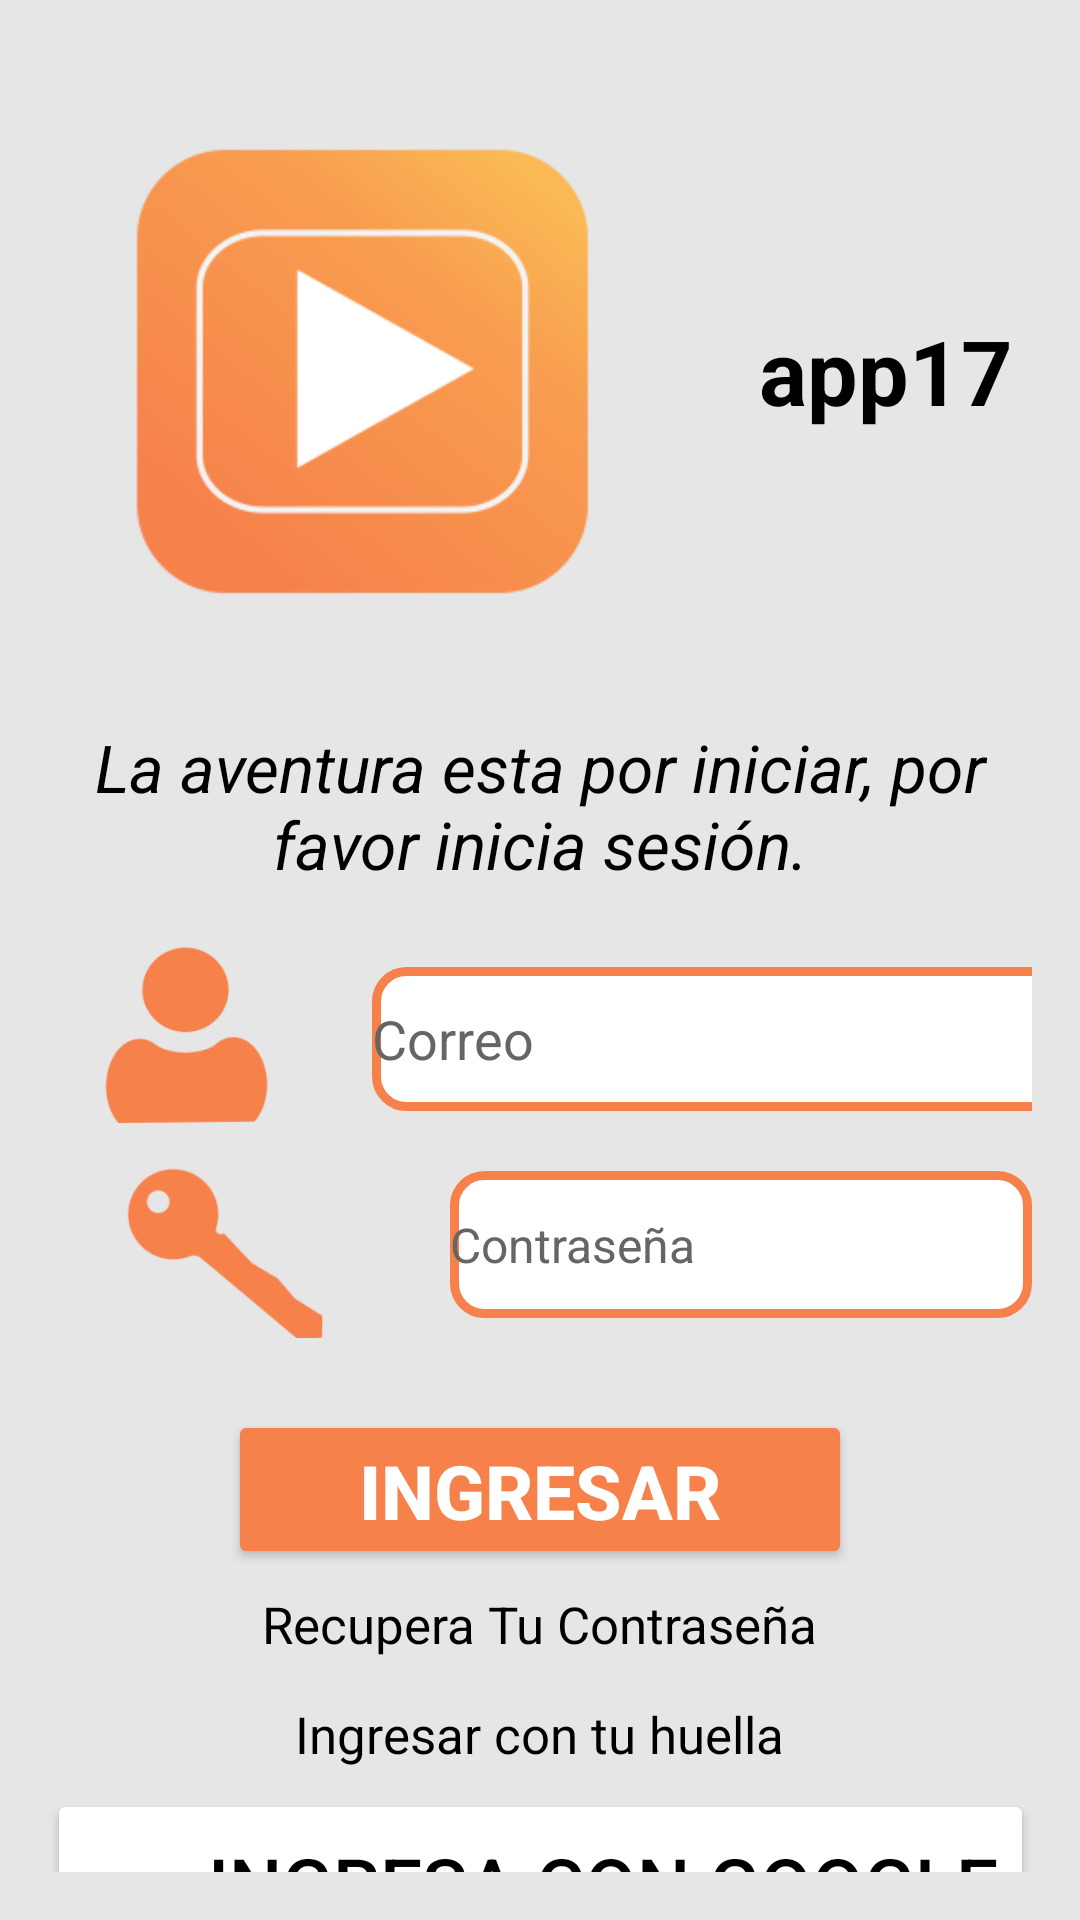

Here is an Android app screen rendered from its layout file. Give the layout XML and the strings, colors and styles it references.
<!-- AndroidManifest.xml: application theme Theme.App17 -->
<!-- res/layout/activity_login.xml -->
<?xml version="1.0" encoding="utf-8"?>
<LinearLayout xmlns:android="http://schemas.android.com/apk/res/android"
    xmlns:app="http://schemas.android.com/apk/res-auto"
    xmlns:tools="http://schemas.android.com/tools"
    android:id="@+id/main"
    android:layout_width="match_parent"
    android:layout_height="match_parent"
    android:background="@color/backgroundApp"
    android:orientation="vertical"
    android:padding="16dp"
    tools:context=".auth.LoginActivity"
    android:fitsSystemWindows="true">

    
    <LinearLayout
        android:layout_width="match_parent"
        android:layout_height="wrap_content"
        android:orientation="horizontal"
        android:gravity="center_vertical">

        <ImageView
            android:id="@+id/tv_bienvenidaThirdScreen"
            android:layout_width="209dp"
            android:layout_height="215dp"
            app:srcCompat="@mipmap/ic_launcher_foreground" />

        <TextView
            android:id="@+id/txt_nombreAppThird"
            android:layout_width="wrap_content"
            android:layout_height="wrap_content"
            android:layout_marginStart="28dp"
            android:text="@string/txt_nombreAppthirdScreen"
            android:textSize="30sp"
            android:textStyle="bold"
            android:textColor="@color/black"/>
    </LinearLayout>

    <TextView
        android:id="@+id/txt_description"
        android:layout_width="match_parent"
        android:layout_height="wrap_content"
        android:layout_marginTop="10dp"
        android:text="@string/txt_descripcionthirdScreen"
        android:textAlignment="center"
        android:textSize="22sp"
        android:textStyle="italic"
        android:textColor="@color/black"/>

    
    <LinearLayout
        android:layout_width="383dp"
        android:layout_height="67dp"
        android:layout_marginTop="17dp"
        android:gravity="center_vertical"
        android:orientation="horizontal">

        <ImageView
            android:id="@+id/img_person"
            android:layout_width="92dp"
            android:layout_height="117dp"
            app:srcCompat="@mipmap/person" />

        <EditText
            android:id="@+id/txt_incorreo"
            android:layout_width="match_parent"
            android:layout_height="48dp"
            android:layout_marginStart="16dp"
            android:background="@drawable/style_edit_txt"
            android:ems="10"
            android:hint="@string/in_correo"
            android:inputType="text"
            android:textColor="@color/black"
            android:textColorHint="#686464" />
    </LinearLayout>

    
    <LinearLayout
        android:layout_width="match_parent"
        android:layout_height="62dp"
        android:layout_marginTop="4dp"
        android:gravity="center_vertical"
        android:orientation="horizontal">

        <ImageView
            android:id="@+id/img_key"
            android:layout_width="118dp"
            android:layout_height="130dp"
            app:srcCompat="@mipmap/key" />

        <EditText
            android:id="@+id/txt_inpassword"
            android:layout_width="match_parent"
            android:layout_height="49dp"
            android:layout_marginStart="16dp"
            android:background="@drawable/style_edit_txt"
            android:ems="10"
            android:inputType="textPassword"
            android:hint="@string/in_contrasena"
            android:textSize="16sp"
            android:textColor="@color/black"
            android:textColorHint="#686464"/>
    </LinearLayout>

    <Button
        android:id="@+id/button_ingresar"
        android:layout_width="208dp"
        android:layout_height="53dp"
        android:layout_gravity="center_horizontal"
        android:layout_marginTop="24dp"
        android:backgroundTint="@color/bttoncolor"
        android:text="@string/txt_buttoningresar"
        android:textAlignment="center"
        android:textSize="25sp"
        android:textStyle="bold"
        android:textColor="@color/white"
        app:strokeColor="#FFFFFF"
        app:strokeWidth="3dp" />

    <TextView
        android:id="@+id/txt_recuperarcontra"
        android:layout_width="wrap_content"
        android:layout_height="wrap_content"
        android:layout_gravity="center_horizontal"
        android:layout_marginTop="16dp"
        android:text="@string/txt_recoverpassword"
        android:layout_margin="7dp"
        android:textSize="17sp"
        android:textColor="@color/black"/>

    <TextView
        android:id="@+id/in_huella"
        android:layout_width="wrap_content"
        android:layout_height="wrap_content"
        android:layout_gravity="center_horizontal"
        android:layout_marginTop="5dp"
        android:text="@string/tv_inHuella"
        android:layout_margin="7dp"
        android:textSize="17sp"
        android:textColor="@color/black"/>

    <View
        android:layout_width="match_parent"
        android:layout_height="0dp"
        android:layout_weight="1" />

    
    <FrameLayout
        android:layout_width="329dp"
        android:layout_height="wrap_content"
        android:layout_gravity="center_horizontal"
        android:layout_marginBottom="16dp">

        <Button
            android:id="@+id/button_google"
            android:layout_width="match_parent"
            android:layout_height="63dp"
            android:backgroundTint="@color/white"
            android:text="@string/txt_google"
            android:textAlignment="textEnd"
            android:textColor="@color/black"
            android:textSize="25sp" />

        <ImageView
            android:id="@+id/img_buttongoogle"
            android:layout_width="60dp"
            android:layout_height="60dp"
            android:layout_gravity="start|center_vertical"
            android:layout_marginStart="10dp"
            app:srcCompat="@mipmap/google2" />
    </FrameLayout>

    
    <LinearLayout
        android:layout_width="wrap_content"
        android:layout_height="wrap_content"
        android:layout_gravity="center_horizontal"
        android:layout_marginBottom="24dp"
        android:orientation="horizontal">

        <TextView
            android:id="@+id/txt_nohaycuenta"
            android:layout_width="wrap_content"
            android:layout_height="wrap_content"
            android:text="@string/donthaveaccount"
            android:textSize="19sp"
            android:textColor="@color/black"/>

        <TextView
            android:id="@+id/txt_register"
            android:layout_width="wrap_content"
            android:layout_height="wrap_content"
            android:layout_marginStart="8dp"
            android:text="@string/txt_register"
            android:textColor="@color/bttoncolor"
            android:textSize="20sp" />
    </LinearLayout>

</LinearLayout>
<!-- resources referenced by this layout -->
<resources>
  <color name="backgroundApp">#E6E6E6</color>
  <color name="black">#FF000000</color>
  <color name="bttoncolor">#F6814B</color>
  <color name="white">#FFFFFFFF</color>
  <!-- drawable style_edit_txt (drawable) -->
  <?xml version="1.0" encoding="utf-8"?>
  <shape xmlns:android="http://schemas.android.com/apk/res/android">
      <corners android:radius="10dp" />
      <stroke android:color="@color/bttoncolor" android:width="3dp"/>
      <solid android:color="@color/white" />
  </shape>
  <!-- mipmap google2: webp bitmap (mipmap-hdpi, 1324 bytes) -->
  <!-- mipmap ic_launcher_foreground: webp bitmap (mipmap-hdpi, 3676 bytes) -->
  <!-- mipmap key: webp bitmap (mipmap-hdpi, 1280 bytes) -->
  <!-- mipmap person: webp bitmap (mipmap-hdpi, 1864 bytes) -->
  <string name="donthaveaccount">No tienes cuenta?</string>
  <string name="in_contrasena">Contraseña</string>
  <string name="in_correo">Correo</string>
  <string name="tv_inHuella">Ingresar con tu huella</string>
  <string name="txt_buttoningresar">Ingresar</string>
  <string name="txt_descripcionthirdScreen">La aventura esta por iniciar, por favor inicia sesión.</string>
  <string name="txt_google">Ingresa con Google</string>
  <string name="txt_nombreAppthirdScreen">app17</string>
  <string name="txt_recoverpassword">Recupera Tu Contraseña</string>
  <string name="txt_register">Registrate</string>
  <style name="Theme.App17" parent="Base.Theme.App17" />
  <style name="Base.Theme.App17" parent="Theme.Material3.DayNight.NoActionBar">
          
          
      </style>
</resources>
